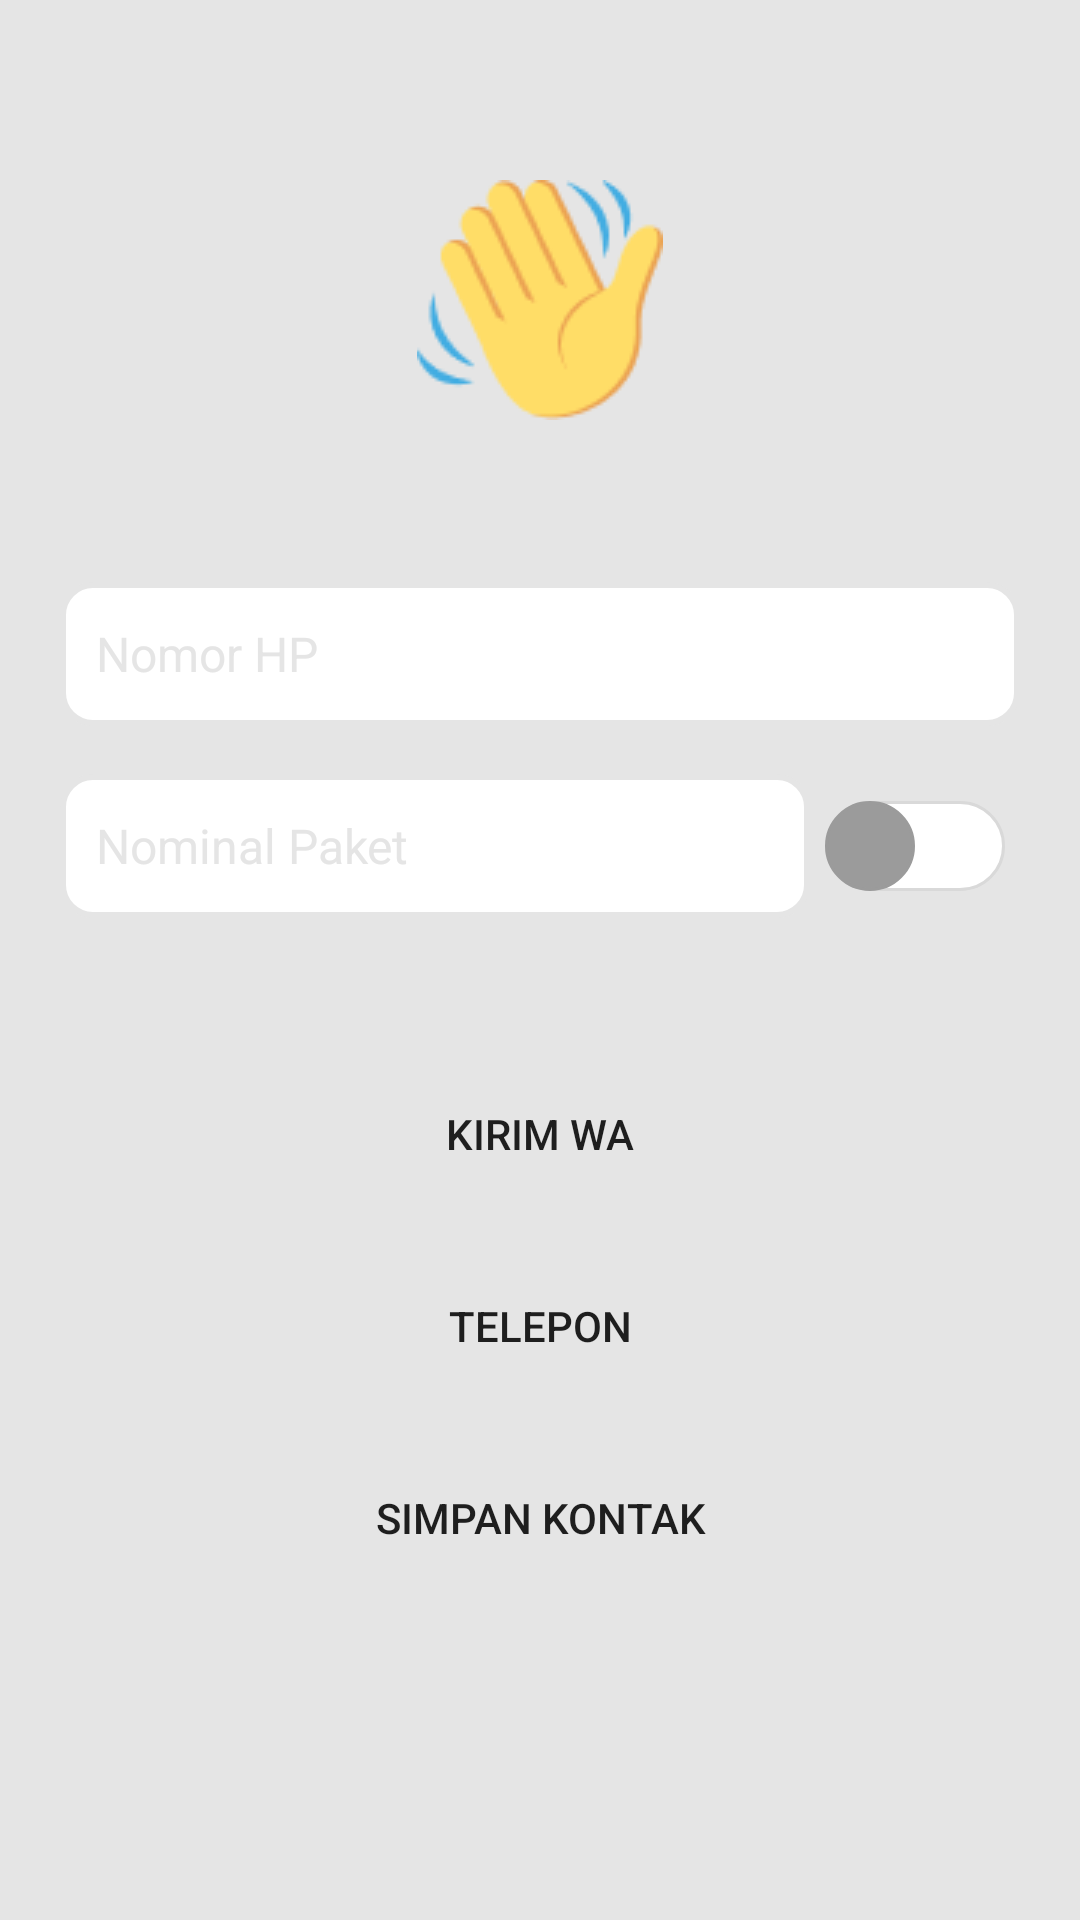

Layout XML and referenced resources for this Android screen:
<!-- AndroidManifest.xml: application theme Theme.HiWaw -->
<!-- res/layout/fragment_chat.xml -->
<?xml version="1.0" encoding="utf-8"?>
<FrameLayout xmlns:android="http://schemas.android.com/apk/res/android"
    xmlns:tools="http://schemas.android.com/tools"
    android:layout_width="match_parent"
    android:layout_height="match_parent"
    xmlns:app="http://schemas.android.com/apk/res-auto"
    tools:context=".ui.fragment.ChatFragment"
    android:background="@color/frag_bg_color">

    <androidx.appcompat.widget.LinearLayoutCompat
        android:layout_width="match_parent"
        android:layout_height="match_parent"
        android:orientation="vertical"
        android:padding="20dp">

        <androidx.appcompat.widget.AppCompatImageView
            android:layout_marginTop="40dp"
            android:layout_gravity="center"
            android:layout_width="wrap_content"
            android:layout_height="wrap_content"
            android:src="@drawable/hand_shake"/>

        <androidx.appcompat.widget.AppCompatEditText
            style="@style/Custom.EditText"
            android:inputType="number|phone"
            android:id="@+id/edit_text_nomorHp"
            android:hint="@string/nomor_hp"
            android:layout_marginTop="54dp" />

        <androidx.appcompat.widget.LinearLayoutCompat
            android:layout_marginTop="16dp"
            android:layout_width="match_parent"
            android:layout_height="wrap_content"
            android:orientation="horizontal"
            android:weightSum="1">

            <androidx.appcompat.widget.AppCompatEditText
                style="@style/Custom.EditText"
                android:inputType="number"
                android:layout_weight="1"
                android:id="@+id/edit_text_costPaket"
                android:hint="@string/nominal_paket"
                android:layout_width="match_parent"/>

            <androidx.appcompat.widget.SwitchCompat
                android:id="@+id/switch_mode"
                android:padding="5dp"
                android:layout_gravity="center"
                android:layout_weight="1"
                android:layout_width="wrap_content"
                android:layout_height="wrap_content"
                android:thumb="@drawable/thumb"
                app:track="@drawable/track"/>

        </androidx.appcompat.widget.LinearLayoutCompat>

        <androidx.appcompat.widget.AppCompatButton
            android:background="@drawable/custom_button"
            android:layout_width="match_parent"
            android:layout_height="wrap_content"
            android:layout_marginTop="48dp"
            android:text="@string/kirim_wa"/>

        <androidx.appcompat.widget.AppCompatButton
            android:background="@drawable/custom_button"
            android:layout_width="match_parent"
            android:layout_height="wrap_content"
            android:layout_marginTop="16dp"
            android:text="@string/telepon"/>

        <androidx.appcompat.widget.AppCompatButton
            android:id="@+id/btnSaveContact"
            android:background="@drawable/custom_button"
            android:layout_width="match_parent"
            android:layout_height="wrap_content"
            android:layout_marginTop="16dp"
            android:text="@string/simpan_kontak"/>

    </androidx.appcompat.widget.LinearLayoutCompat>

</FrameLayout>
<!-- resources referenced by this layout -->
<resources>
  <color name="frag_bg_color">#E5E5E5</color>
  <!-- drawable thumb (drawable) -->
  <?xml version="1.0" encoding="utf-8"?>
  <selector xmlns:android="http://schemas.android.com/apk/res/android">
      <item android:state_checked="true">
          <shape android:shape="oval">
              <solid android:color="@android:color/white"/>
              <stroke android:width="1dp"
                  android:color="@color/blue"/>
              <size android:width="30dp"
                  android:height="30dp"/>
          </shape>
      </item>
  
      <item android:state_checked="false">
          <shape android:shape="oval">
              <solid android:color="#9B9B9B"/>
              <stroke android:width="1dp"
                  android:color="#9B9B9B"/>
              <size android:width="30dp"
                  android:height="30dp"/>
          </shape>
      </item>
  </selector>
  <string name="kirim_wa">Kirim WA</string>
  <string name="nominal_paket">Nominal Paket</string>
  <string name="nomor_hp">Nomor HP</string>
  <string name="simpan_kontak">Simpan Kontak</string>
  <string name="telepon">Telepon</string>
  <style name="Custom.EditText" parent="@android:style/Widget.EditText">
          <item name="android:textColor">@color/black</item>
          <item name="android:background">@drawable/custom_edit_text</item>
          <item name="android:textColorHint">@color/frag_bg_color</item>
          <item name="android:padding">12dp</item>
          <item name="android:textSize">16sp</item>
          <item name="android:layout_height">48dp</item>
          <item name="android:layout_width">match_parent</item>
          <item name="android:maxLines">1</item>
          <item name="android:scrollHorizontally">true</item>
      </style>
  <style name="Theme.HiWaw" parent="Theme.MaterialComponents.DayNight.NoActionBar">
          
          <item name="colorPrimary">@color/purple_500</item>
          <item name="colorPrimaryVariant">@color/purple_700</item>
          <item name="colorOnPrimary">@color/white</item>
          
          <item name="colorSecondary">@color/teal_200</item>
          <item name="colorSecondaryVariant">@color/teal_700</item>
          <item name="colorOnSecondary">@color/black</item>
          
          <item name="android:statusBarColor">@color/half_blue</item>
          
          <item name="android:forceDarkAllowed" tools:targetApi="q"> false </item>
  
      </style>
  <color name="blue">#2E7DF4</color>
  <color name="black">#FF000000</color>
  <!-- drawable custom_edit_text (drawable) -->
  <?xml version="1.0" encoding="utf-8"?>
  <selector xmlns:android="http://schemas.android.com/apk/res/android">
  
      <item android:state_enabled="true" android:state_focused="true">
          <shape android:shape="rectangle">
              <solid android:color="@color/white"/>
              <corners android:radius="10dp"/>
              <stroke android:color="@color/blue" android:width="2dp"/>
          </shape>
      </item>
  
      <item android:state_enabled="true" >
          <shape android:shape="rectangle">
              <solid android:color="@color/white"/>
              <corners android:radius="10dp"/>
              <stroke android:color="@color/frag_bg_color" android:width="2dp"/>
          </shape>
      </item>
  </selector>
  <color name="purple_500">#FF6200EE</color>
  <color name="purple_700">#FF3700B3</color>
  <color name="white">#FFFFFFFF</color>
  <color name="teal_200">#FF03DAC5</color>
  <color name="teal_700">#FF018786</color>
  <color name="half_blue">#ACCBFA</color>
</resources>
